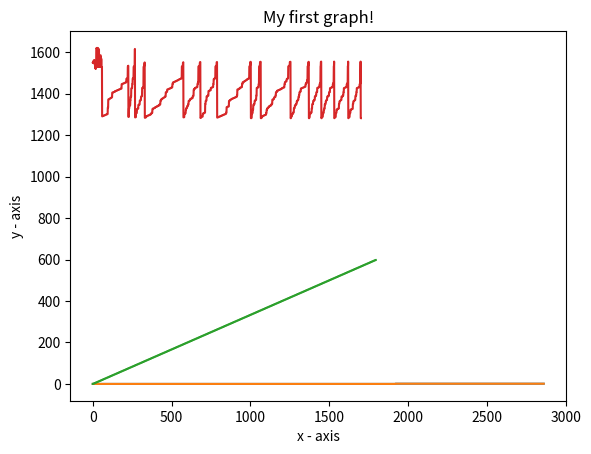

Python code for this plot:
import matplotlib.pyplot as plt
 
# x axis values
y = [0, 0, 0, 0, 0, 0, 0, 0, 0, 0, 0, 0, 0, 0, 0, 0, 0, 0, 0, 0, 0, 0, 0, 0, 0, 0, 0, 0, 0, 0, 0, 0, 0, 0, 0, 0, 0, 0, 0, 0, 0, 0, 0, 0, 0, 0, 0, 0, 0, 0, 0, 0, 0, 0, 0, 0, 0, 0, 0, 0, 0, 0, 0, 0, 0, 0, 0, 0, 0, 0, 0, 0, 0, 0, 0, 0, 0, 0, 0, 0, 0, 0, 0, 0, 0, 0, 0, 0, 0, 0, 0, 0, 0, 0, 0, 0, 0, 0, 0, 0, 0, 0, 0, 0, 0, 0, 0, 0, 0, 0, 0, 0, 0, 0, 0, 0, 0, 0, 0, 0, 0, 0, 0, 0, 0, 0, 0, 0, 0, 0, 0, 0, 0, 0, 0, 0, 0, 0, 0, 0, 0, 0, 0, 0, 0, 0, 0, 0, 0, 0, 0, 0, 0, 0, 0, 0, 0, 0, 0, 0, 0, 0, 0, 0, 0, 0, 0, 0, 0, 0, 0, 0, 0, 0, 0, 0, 0, 0, 0, 0, 0, 0, 0, 0, 0, 0, 0, 0, 0, 0, 0, 0, 0, 0, 0, 0, 0, 0, 0, 0, 0, 0, 0, 0, 0, 0, 0, 0, 0, 0, 0, 0, 0, 0, 0, 0, 0, 0, 0, 0, 0, 0, 0, 0, 0, 0, 0, 0, 0, 0, 0, 0, 0, 0, 0, 0, 0, 0, 0, 0, 0, 0, 0, 0, 0, 0, 0, 0, 0, 0, 0, 0, 0, 0, 0, 0, 0, 0, 0, 0, 0, 0, 0, 0, 0, 0, 0, 0, 0, 0, 0, 0, 0, 0, 0, 0, 0, 0, 0, 0, 0, 0, 0, 0, 0, 0, 0, 0, 0, 0, 0, 0, 0, 0, 0, 0, 0, 0, 0, 0, 0, 0, 0, 0, 0, 0, 0, 0, 0, 0, 0, 0, 0, 0, 0, 0, 0, 0, 0, 0, 0, 0, 0, 0, 0, 0, 0, 0, 0, 0, 0, 0, 0, 0, 0, 0, 0, 0, 0, 0, 0, 0, 0, 0, 0, 0, 0, 0, 0, 0, 0, 0, 0, 0, 0, 0, 0, 0, 0, 0, 0, 0, 0, 0, 0, 0, 0, 0, 0, 0, 0, 0, 0, 0, 0, 0, 0, 0, 0, 0, 0, 0, 0, 0, 0, 0, 0, 0, 0, 0, 0, 0, 0, 0, 0, 0, 0, 0, 0, 0, 0, 0, 0, 0, 0, 0, 0, 0, 0, 0, 0, 0, 0, 0, 0, 0, 0, 0, 0, 0, 0, 0, 0, 0, 0, 0, 0, 0, 0, 0, 0, 0, 0, 0, 0, 0, 0, 0, 0, 0, 0, 0, 0, 0, 0, 0, 0, 0, 0, 0, 0, 0, 0, 0, 0, 0, 0, 0, 0, 0, 0, 0, 0, 0, 0, 0, 0, 0, 0, 0, 0, 0, 0, 0, 0, 0, 0, 0, 0, 0, 0, 0, 0, 0, 0, 0, 0, 0, 0, 0, 0, 0, 0, 0, 0, 0, 0, 0, 0, 0, 0, 0, 0, 0, 0, 0, 0, 0, 0, 0, 0, 0, 0, 0, 0, 0, 0, 0, 0, 0, 0, 0, 0, 0, 0, 0, 0, 0, 0, 0, 0, 0, 0, 0, 0, 0, 0, 0, 0, 0, 0, 0, 0, 0, 0, 0, 0, 0, 0, 0, 0, 0, 0, 0, 0, 0, 0, 0, 0, 0, 0, 0, 0, 0, 0, 0, 0, 0, 0, 0, 0, 0, 0, 0, 0, 0, 0, 0, 0, 0, 0, 0, 0, 0, 0, 0, 0, 0, 0, 0, 0, 0, 0, 0, 0, 0, 0, 0, 0, 0, 0, 0, 0, 0, 0, 0, 0, 0, 0, 0, 0, 0, 0, 0, 0, 0, 0, 0, 0, 0, 0, 0, 0, 0, 0, 0, 0, 0, 0, 0, 0, 0, 0, 0, 0, 0, 0, 0, 0, 0, 0, 0, 0, 0, 0, 0, 0, 0, 0, 0, 0, 0, 0, 0, 0, 0, 0, 0, 0, 0, 0, 0, 0, 0, 0, 0, 0, 0, 0, 0, 0, 0, 0, 0, 0, 0, 0, 0, 0, 0, 0, 0, 0, 0, 0, 0, 0, 0, 0, 0, 0, 0, 0, 0, 0, 0, 0, 0, 0, 0, 0, 0, 0, 0, 0, 0, 0, 0, 0, 0, 0, 0, 0, 0, 0, 0, 0, 0, 0, 0, 0, 0, 0, 0, 0, 0, 0, 0, 0, 0, 0, 0, 0, 0, 0, 0, 0, 0, 0, 0, 0, 0, 0, 0, 0, 0, 0, 0, 0, 0, 0, 0, 0, 0, 0, 0, 0, 0, 0, 0, 0, 0, 0, 0, 0, 0, 0, 0, 0, 0, 0, 0, 0, 0, 0, 0, 0, 0, 0, 0, 0, 0, 0, 0, 0, 0, 0, 0, 0, 0, 0, 0, 0, 0, 0, 0, 0, 0, 0, 0, 0, 0, 0, 0, 0, 0, 0, 0, 0, 0, 0, 0, 0, 0, 0, 0, 0, 0, 0, 0, 0, 0, 0, 0, 0, 0, 0, 0, 0, 0, 0, 0, 0, 0, 0, 0, 0, 0, 0, 0, 0, 0, 0, 0, 0, 0, 0, 0, 0, 0, 0, 0, 0, 0, 0, 0, 0, 0, 0, 0, 0, 0, 0, 0, 0, 0, 0, 0, 0, 0, 0, 0, 0, 0, 0, 0, 0, 0, 0, 0, 0, 0, 0, 0, 0, 0, 0, 0, 0, 0, 0, 0, 0, 0, 0, 0, 0, 0, 0, 0, 0, 0, 0, 0, 0, 0, 0, 0, 0, 0, 0, 0, 0, 0, 0, 0, 0, 0, 0, 0, 0, 0, 0, 0, 0, 0, 0, 0, 0, 0, 0, 0, 0, 0, 0, 0, 0, 0, 0, 0, 0, 0, 0, 0, 0, 0, 0, 0, 0, 0, 0, 0, 0, 0, 0, 0, 0, 0, 0, 0, 0, 0, 0, 0, 0, 0, 0, 0, 0, 0, 0, 0, 0, 0, 0, 0, 0, 0, 0, 0, 0, 0, 0, 0, 0, 0, 0, 0, 0, 0, 0, 0, 0, 0, 0, 0, 0, 0, 0, 0, 0, 0, 0, 0, 0, 0, 0, 0, 0, 0, 0, 0, 0, 0, 0, 0, 0, 0, 0, 0, 0, 0, 0, 0, 0, 0, 0, 0, 0, 0, 0, 0, 0, 0, 0, 0, 0, 0, 0, 0, 0, 0, 0, 0, 0, 0, 0, 0, 0, 0, 0, 0, 0, 0, 0, 0, 0, 0, 0, 0, 0, 0, 0, 0, 0, 0, 0, 0, 0, 0, 0, 0, 0, 0, 0, 0, 0, 0, 0, 0, 0, 0, 0, 0, 0, 0, 0, 0, 0, 0, 0, 0, 0, 0, 0, 0, 0, 0, 0, 0, 0, 0, 0, 0, 0, 0, 0, 0, 0, 0, 0, 0, 0, 0, 0, 0, 0, 0, 0, 0, 0, 0, 0, 0, 0, 0, 0, 0, 0, 0, 0, 0, 0, 0, 0, 0, 0, 0, 0, 0, 0, 0, 0, 0, 0, 0, 0, 0, 0, 0, 0, 0, 0, 0, 0, 0, 0, 0, 0, 0, 0, 0, 0, 0, 0, 0, 0, 0, 0, 0, 0, 0, 0, 0, 0, 0, 0, 0, 0, 0, 0, 0, 0, 0, 0, 0, 0, 0, 0, 0, 0, 0, 0, 0, 0, 0, 0, 0, 0, 0, 0, 0, 0, 0, 0, 0, 0, 0, 0, 0, 0, 0, 0, 0, 0, 0, 0, 0, 0, 0, 0, 0, 0, 0, 0, 0, 0, 0, 0, 0, 0, 0, 0, 0, 0, 0, 0, 0, 0, 0, 0, 0, 0, 0, 0, 0, 0, 0, 0, 0, 0, 0, 0, 0, 0, 0, 0, 0, 0, 0, 0, 0, 0, 0, 0, 0, 0, 0, 0, 0, 0, 0, 0, 0, 0, 0, 0, 0, 0, 0, 0, 0, 0, 0, 0, 0, 0, 0, 0, 0, 0, 0, 0, 0, 0, 0, 0, 0, 0, 0, 0, 0, 0, 0, 0, 0, 0, 0, 0, 0, 0, 0, 0, 0, 0, 0, 0, 0, 0, 0, 0, 0, 0, 0, 0, 0, 0, 0, 0, 0, 0, 0, 0, 0, 0, 0, 0, 0, 0, 0, 0, 0, 0, 0, 0, 0, 0, 0, 0, 0, 0, 0, 0, 0, 0, 0, 0, 0, 0, 0, 0, 0, 0, 0, 0, 0, 0, 0, 0, 0, 0, 0, 0, 0, 0, 0, 0, 0, 0, 0, 0, 0, 0, 0, 0, 0, 0, 0, 0, 0, 0, 0, 0, 0, 0, 0, 0, 0, 0, 0, 0, 0, 0, 0, 0, 0, 0, 0, 0, 0, 0, 0, 0, 0, 0, 0, 0, 0, 0, 0, 0, 0, 0, 0, 0, 0, 0, 0, 0, 0, 0, 0, 0, 0, 0, 0, 0, 0, 0, 0, 0, 0, 0, 0, 0, 0, 0, 0, 0, 0, 0, 0, 0, 0, 0, 0, 0, 0, 0, 0, 0, 0, 0, 0, 0, 0, 0, 0, 0, 0, 0, 0, 0, 0, 0, 0, 0, 0, 0, 0, 0, 0, 0, 0, 0, 0, 0, 0, 0, 0, 0, 0, 0, 0, 0, 0, 0, 0, 0, 0, 0, 0, 0, 0, 0, 0, 0, 0, 0, 0, 0, 0, 0, 0, 0, 0, 0, 0, 0, 0, 0, 0, 0, 0, 0, 0, 0, 0, 0, 0, 0, 0, 0, 0, 0, 0, 0, 0, 0, 0, 0, 0, 0, 0, 0, 0, 0, 0, 0, 0, 0, 0, 0, 0, 0, 0, 0, 0, 0, 0, 0, 0, 0, 0, 0, 0, 0, 0, 0, 0, 0, 0, 0, 0, 0, 0, 0, 0, 0, 0, 0, 0, 0, 0, 0, 0, 0, 0, 0, 0, 0, 0, 0, 0, 0, 0, 0, 0, 0, 0, 0, 0, 0, 0, 0, 0, 0, 0, 0, 0, 0, 0, 0, 0, 0, 0, 0, 0, 0, 0, 0, 0, 0, 0, 0, 0, 0, 0, 0, 0, 0, 0, 0, 0, 0, 0, 0, 0, 0, 0, 0, 0, 0, 0, 0, 0, 0, 0, 0, 0, 0, 0, 0, 0, 0, 0, 0, 0, 0, 0, 0, 0, 0, 0, 0, 0, 0, 0, 0, 0, 0, 0, 0, 0, 0, 0, 0, 0, 0, 0, 0, 0, 0, 0, 0, 0, 0, 0, 0, 0, 0, 0, 0, 0, 0, 0, 0, 0, 0, 0, 0, 0, 0, 0, 0, 0, 0, 0, 0, 0, 0, 0, 0, 0, 0, 0, 0, 0, 0, 0, 0, 0, 0, 0, 0, 0, 0, 0, 0, 0, 0, 0, 0, 0, 0, 0, 0, 0, 0, 0, 0, 0, 0, 0, 0, 0, 0, 0, 0, 0, 0, 0, 0, 0, 0, 0, 0, 0, 0, 0, 0, 0, 0, 0, 0, 0, 0, 0, 0, 0, 0, 0, 0, 0, 0, 0, 0, 0, 0, 0, 0, 0, 0, 0, 0, 0, 0, 0, 0, 0, 0, 0, 0, 0, 0, 0, 0, 0, 0, 0, 0, 0, 0, 0, 0, 0, 0, 0, 0, 0, 0, 0, 0, 0, 0, 0, 0, 0, 0, 0, 0, 0, 0, 0, 0, 0, 0, 0, 0, 0, 0, 0, 0, 0, 0, 0, 0, 0, 0, 0, 0, 0, 0, 0, 0, 0, 0, 0, 0, 0, 0, 0, 0, 0, 0, 0, 0, 0, 0, 0, 0, 0, 0, 0, 0, 0, 0, 0, 0, 0, 0, 0, 0, 0, 0, 0, 0, 0, 0, 0, 0, 0, 0, 0, 0, 0, 0, 0, 0, 0, 0, 0, 0, 0, 0, 0, 0, 0, 0, 0, 0, 0, 0, 0, 0, 0, 0, 0, 0, 0, 0, 0, 0, 0, 0, 0, 0, 0, 0, 0, 1, 1, 1, 1, 1, 1, 1, 1, 1, 1, 1, 1, 1, 1, 1, 1, 1, 1, 1, 1, 1, 1, 1, 1, 1, 1, 1, 1, 1, 1, 1, 1, 1, 1, 1, 1, 1, 1, 1, 1, 1, 1, 1, 1, 1, 1, 1, 1, 1, 1, 1, 1, 1, 1, 1, 1, 1, 1, 1, 1, 1, 1, 1, 1, 1, 1, 1, 1, 1, 1, 1, 1, 1, 1, 1, 1, 1, 1, 1, 1, 1, 1, 1, 1, 1, 1, 1, 1, 1, 1, 1, 1, 1, 1, 1, 1, 1, 1, 1, 1, 1, 1, 1, 1, 1, 1, 1, 1, 1, 1, 1, 1, 1, 1, 1, 1, 1, 1, 1, 1, 1, 1, 1, 1, 1, 1, 1, 1, 1, 1, 1, 1, 1, 1, 1, 1, 1, 1, 1, 1, 1, 1, 1, 1, 1, 1, 1, 1, 1, 1, 1, 1, 1, 1, 1, 1, 1, 1, 1, 1, 1, 1, 1, 1, 1, 1, 1, 1, 1, 1, 1, 1, 1, 1, 1, 1, 1, 1, 1, 1, 1, 1, 1, 1, 1, 1, 1, 1, 1, 1, 1, 1, 1, 1, 1, 1, 1, 1, 1, 1, 1, 1, 1, 1, 1, 1, 1, 1, 1, 1, 1, 1, 1, 1, 1, 1, 1, 1, 1, 1, 1, 1, 1, 1, 1, 1, 1, 1, 1, 1, 1, 1, 1, 1, 1, 1, 1, 1, 1, 1, 1, 1, 1, 1, 1, 1, 1, 1, 1, 1, 1, 1, 1, 1, 1, 1, 1, 1, 1, 1, 1, 1, 1, 1, 1, 1, 1, 1, 1, 1, 1, 1, 1, 1, 1, 1, 1, 1, 1, 1, 1, 1, 1, 1, 1, 1, 1, 1, 1, 1, 1, 1, 1, 1, 1, 1, 1, 1, 1, 1, 1, 1, 1, 1, 1, 1, 1, 1, 1, 1, 1, 1, 1, 1, 1, 1, 1, 1, 1, 1, 1, 1, 1, 1, 1, 1, 1, 1, 1, 1, 1, 1, 1, 1, 1, 1, 1, 1, 1, 1, 1, 1, 1, 1, 1, 1, 1, 1, 1, 1, 1, 1, 1, 1, 1, 1, 1, 1, 1, 1, 1, 1, 1, 1, 1, 1, 1, 1, 1, 1, 1, 1, 1, 1, 1, 1, 1, 1, 1, 1, 1, 1, 1, 1, 1, 1, 1, 1, 1, 1, 1, 1, 1, 1, 1, 1, 1, 1, 1, 1, 1, 1, 1, 1, 1, 1, 1, 1, 1, 1, 1, 1, 1, 1, 1, 1, 1, 1, 1, 1, 1, 1, 1, 1, 1, 1, 1, 1, 1, 1, 1, 1, 1, 1, 1, 1, 1, 1, 1, 1, 1, 1, 1, 1, 1, 1, 1, 1, 1, 1, 1, 1, 1, 1, 1, 1, 1, 1, 1, 1, 1, 1, 1, 1, 1, 1, 1, 1, 1, 1, 1, 1, 1, 1, 1, 1, 1, 1, 1, 1, 1, 1, 1, 1, 1, 1, 1, 1, 1, 1, 1, 1, 1, 1, 1, 1, 1, 1, 1, 1, 1, 1, 1, 1, 1, 1, 1, 1, 1, 1, 1, 1, 1, 1, 1, 1, 1, 1, 1, 1, 1, 1, 1, 1, 1, 1, 1, 1, 1, 1, 1, 1, 1, 1, 1, 1, 1, 1, 1, 1, 1, 1, 1, 1, 1, 1, 1, 1, 1, 1, 1, 1, 1, 1, 1, 1, 1, 1, 1, 1, 1, 1, 1, 1, 1, 1, 1, 1, 1, 1, 1, 1, 1, 1, 1, 1, 1, 1, 1, 1, 1, 1, 1, 1, 1, 1, 1, 1, 1, 1, 1, 1, 1, 1, 1, 1, 1, 1, 1, 1, 1, 1, 1, 1, 1, 1, 1, 1, 1, 1, 1, 1, 1, 1, 1, 1, 1, 1, 1, 1, 1, 1, 1, 1, 1, 1, 1, 1, 1, 1, 1, 1, 1, 1, 1, 1, 1, 1, 1, 1, 1, 1, 1, 1, 1, 1, 1, 1, 1, 1, 1, 1, 1, 1, 1, 1, 1, 1, 1, 1, 1, 1, 1, 1, 1, 1, 1, 1, 1, 1, 1, 1, 1, 1, 1, 1, 1, 1, 1, 1, 1, 1, 1, 1, 1, 1, 1, 1, 1, 1, 1, 1, 1, 1, 1, 1, 1, 1, 1, 1, 1, 1, 1, 1, 1, 1, 1, 1, 1, 1, 1, 1, 1, 1, 1, 1, 1, 1, 1, 1, 1, 1, 1, 1, 1, 1, 1, 1, 1, 1, 1, 1, 1, 1, 1, 1, 1, 1, 1, 1, 1, 1, 1, 1, 1, 1, 1, 1, 1, 1, 1, 1, 1, 1, 1, 1, 1, 1, 1, 1, 1, 1, 1, 1, 1, 1, 1, 1, 1, 1, 1, 1, 1, 1, 1, 1, 1, 1, 1, 1, 1, 1, 1, 1, 1, 1, 1, 1, 1, 1, 1, 1, 1, 1, 1, 1, 1, 1, 1, 1, 1, 1, 1, 1, 1, 1, 1, 1, 1, 1, 1, 1, 1, 1, 1, 1, 1, 1, 1, 1, 1, 1, 1, 1, 1, 1, 1, 1, 1, 1, 1, 1, 1, 1, 1, 1, 1, 1, 1, 1, 1, 1, 1, 1, 1, 1, 1, 1, 1, 1, 1, 1, 1, 1, 1, 1, 1, 1, 1, 1, 1, 1, 1, 1, 1, 1, 1, 1, 1, 1, 1, 1, 1, 1, 1, 1, 1, 1, 1, 1, 1, 1, 1, 1, 1, 1, 1, 1, 1, 1, 1, 1, 1, 1, 1, 1, 1, 1, 1, 1, 1, 1, 1, 1, 1, 1, 1, 1, 1, 1, 1, 1, 1, 1, 1, 1, 1, 1, 1, 1, 1, 1, 1, 1, 1, 1, 1, 1, 1, 1, 1, 1, 1, 1, 1, 1, 1, 1, 1, 1, 1, 1,]
# corresponding y axis values
x = []
for i in range(len(y)):
    x.append(i)

 
# plotting the points
plt.plot(x, y)
 
# naming the x axis
plt.xlabel('x - axis')
# naming the y axis
plt.ylabel('y - axis')
 
# giving a title to my graph
plt.title('My first graph!')
 
# function to show the plot


y = [0, 0, 0, 0, 0, 0, 0, 0, 0, 0, 0, 0, 0, 0, 0, 0, 0, 0, 0, 0, 0, 0, 0, 0, 0, 0, 0, 0, 0, 0, 0, 0, 0, 0, 0, 0, 0, 0, 0, 0, 0, 0, 0, 0, 0, 0, 0, 0, 0, 0, 0, 0, 0, 0, 0, 0, 0, 0, 0, 0, 0, 0, 0, 0, 0, 0, 0, 0, 0, 0, 0, 0, 0, 0, 0, 0, 0, 0, 0, 0, 0, 0, 0, 0, 0, 0, 0, 0, 0, 0, 0, 0, 0, 0, 0, 0, 0, 0, 0, 0, 0, 0, 0, 0, 0, 0, 0, 0, 0, 0, 0, 0, 0, 0, 0, 0, 0, 0, 0, 0, 0, 0, 0, 0, 0, 0, 0, 0, 0, 0, 0, 0, 0, 0, 0, 0, 0, 0, 0, 0, 0, 0, 0, 0, 0, 0, 0, 0, 0, 0, 0, 0, 0, 0, 0, 0, 0, 0, 0, 0, 0, 0, 0, 0, 0, 0, 0, 0, 0, 0, 0, 0, 0, 0, 0, 0, 0, 0, 0, 0, 0, 0, 0, 0, 0, 0, 0, 0, 0, 0, 0, 0, 0, 0, 0, 0, 0, 0, 0, 0, 0, 0, 0, 0, 0, 0, 0, 0, 0, 0, 0, 0, 0, 0, 0, 0, 0, 0, 0, 0, 0, 0, 0, 0, 0, 0, 0, 0, 0, 0, 0, 0, 0, 0, 0, 0, 0, 0, 0, 0, 0, 0, 0, 0, 0, 0, 0, 0, 0, 0, 0, 0, 0, 0, 0, 0, 0, 0, 0, 0, 0, 0, 0, 0, 0, 0, 0, 0, 0, 0, 0, 0, 0, 0, 0, 0, 0, 0, 0, 0, 0, 0, 0, 0, 0, 0, 0, 0, 0, 0, 0, 0, 0, 0, 0, 0, 0, 0, 0, 0, 0, 0, 0, 0, 0, 0, 0, 0, 0, 0, 0, 0, 0, 0, 0, 0, 0, 0, 0, 0, 0, 0, 0, 0, 0, 0, 0, 0, 0, 0, 0, 0, 0, 0, 0, 0, 0, 0, 0, 0, 0, 0, 0, 0, 0, 0, 0, 0, 0, 0, 0, 0, 0, 0, 0, 0, 0, 0, 0, 0, 0, 0, 0, 0, 0, 0, 0, 0, 0, 0, 0, 0, 0, 0, 0, 0, 0, 0, 0, 0, 0, 0, 0, 0, 0, 0, 0, 0, 0, 0, 0, 0, 0, 0, 0, 0, 0, 0, 0, 0, 0, 0, 0, 0, 0, 0, 0, 0, 0, 0, 0, 0, 0, 0, 0, 0, 0, 0, 0, 0, 0, 0, 0, 0, 0, 0, 0, 0, 0, 0, 0, 0, 0, 0, 0, 0, 0, 0, 0, 0, 0, 0, 0, 0, 0, 0, 0, 0, 0, 0, 0, 0, 0, 0, 0, 0, 0, 0, 0, 0, 0, 0, 0, 0, 0, 0, 0, 0, 0, 0, 0, 0, 0, 0, 0, 0, 0, 0, 0, 0, 0, 0, 0, 0, 0, 0, 0, 0, 0, 0, 0, 0, 0, 0, 0, 0, 0, 0, 0, 0, 0, 0, 0, 0, 0, 0, 0, 0, 0, 0, 0, 0, 0, 0, 0, 0, 0, 0, 0, 0, 0, 0, 0, 0, 0, 0, 0, 0, 0, 0, 0, 0, 0, 0, 0, 0, 0, 0, 0, 0, 0, 0, 0, 0, 0, 0, 0, 0, 0, 0, 0, 0, 0, 0, 0, 0, 0, 0, 0, 0, 0, 0, 0, 0, 0, 0, 0, 0, 0, 0, 0, 0, 0, 0, 0, 0, 0, 0, 0, 0, 0, 0, 0, 0, 0, 0, 0, 0, 0, 0, 0, 0, 0, 0, 0, 0, 0, 0, 0, 0, 0, 0, 0, 0, 0, 0, 0, 0, 0, 0, 0, 0, 0, 0, 0, 0, 0, 0, 0, 0, 0, 0, 0, 0, 0, 0, 0, 0, 0, 0, 0, 0, 0, 0, 0, 0, 0, 0, 0, 0, 0, 0, 0, 0, 0, 0, 0, 0, 0, 0, 0, 0, 0, 0, 0, 0, 0, 0, 0, 0, 0, 0, 0, 0, 0, 0, 0, 0, 0, 0, 0, 0, 0, 0, 0, 0, 0, 0, 0, 0, 0, 0, 0, 0, 0, 0, 0, 0, 0, 0, 0, 0, 0, 0, 0, 0, 0, 0, 0, 0, 0, 0, 0, 0, 0, 0, 0, 0, 0, 0, 0, 0, 0, 0, 0, 0, 0, 0, 0, 0, 0, 0, 0, 0, 0, 0, 0, 0, 0, 0, 0, 0, 0, 0, 0, 0, 0, 0, 0, 0, 0, 0, 0, 0, 0, 0, 0, 0, 0, 0, 0, 0, 0, 0, 0, 0, 0, 0, 0, 0, 0, 0, 0, 0, 0, 0, 0, 0, 0, 0, 0, 0, 0, 0, 0, 0, 0, 0, 0, 0, 0, 0, 0, 0, 0, 0, 0, 0, 0, 0, 0, 0, 0, 0, 0, 0, 0, 0, 0, 0, 0, 0, 0, 0, 0, 0, 0, 0, 0, 0, 0, 0, 0, 0, 0, 0, 0, 0, 0, 0, 0, 0, 0, 0, 0, 0, 0, 0, 0, 0, 0, 0, 0, 0, 0, 0, 0, 0, 0, 0, 0, 0, 0, 0, 0, 0, 0, 0, 0, 0, 0, 0, 0, 0, 0, 0, 0, 0, 0, 0, 0, 0, 0, 0, 0, 0, 0, 0, 0, 0, 0, 0, 0, 0, 0, 0, 0, 0, 0, 0, 0, 0, 0, 0, 0, 0, 0, 0, 0, 0, 0, 0, 0, 0, 0, 0, 0, 0, 0, 0, 0, 0, 0, 0, 0, 0, 0, 0, 0, 0, 0, 0, 0, 0, 0, 0, 0, 0, 0, 0, 0, 0, 0, 0, 0, 0, 0, 0, 0, 0, 0, 0, 0, 0, 0, 0, 0, 0, 0, 0, 0, 0, 0, 0, 0, 0, 0, 0, 0, 0, 0, 0, 0, 0, 0, 0, 0, 0, 0, 0, 0, 0, 0, 0, 0, 0, 0, 0, 0, 0, 0, 0, 0, 0, 0, 0, 0, 0, 0, 0, 0, 0, 0, 0, 0, 0, 0, 0, 0, 0, 0, 0, 0, 0, 0, 0, 0, 0, 0, 0, 0, 0, 0, 0, 0, 0, 0, 0, 0, 0, 0, 0, 0, 0, 0, 0, 0, 0, 0, 0, 0, 0, 0, 0, 0, 0, 0, 0, 0, 0, 0, 0, 0, 0, 0, 0, 0, 0, 0, 0, 0, 0, 0, 0, 0, 0, 0, 0, 0, 0, 0, 0, 0, 0, 0, 0, 0, 0, 0, 0, 0, 0, 0, 0, 0, 0, 0, 0, 0, 0, 0, 0, 0, 0, 0, 0, 0, 0, 0, 0, 0, 0, 0, 0, 0, 0, 0, 0, 0, 0, 0, 0, 0, 0, 0, 0, 0, 0, 0, 0, 0, 0, 0, 0, 0, 0, 0, 0, 0, 0, 0, 0, 0, 0, 0, 0, 0, 0, 0, 0, 0, 0, 0, 0, 0, 0, 0, 0, 0, 0, 0, 0, 0, 0, 0, 0, 0, 0, 0, 0, 0, 0, 0, 0, 0, 0, 0, 0, 0, 0, 0, 0, 0, 0, 0, 0, 0, 0, 0, 0, 0, 0, 0, 0, 0, 0, 0, 0, 0, 0, 0, 0, 0, 0, 0, 0, 0, 0, 0, 0, 0, 0, 0, 0, 0, 0, 0, 0, 0, 0, 0, 0, 0, 0, 0, 0, 0, 0, 0, 0, 0, 0, 0, 0, 0, 0, 0, 0, 0, 0, 0, 0, 0, 0, 0, 0, 0, 0, 0, 0, 0, 0, 0, 0, 0, 0, 0, 0, 0, 0, 0, 0, 0, 0, 0, 0, 0, 0, 0, 0, 0, 0, 0, 0, 0, 0, 0, 0, 0, 0, 0, 0, 0, 0, 0, 0, 0, 0, 0, 0, 0, 0, 0, 0, 0, 0, 0, 0, 0, 0, 0, 0, 0, 0, 0, 0, 0, 0, 0, 0, 0, 0, 0, 0, 0, 0, 0, 0, 0, 0, 0, 0, 0, 0, 0, 0, 0, 0, 0, 0, 0, 0, 0, 0, 0, 0, 0, 0, 0, 0, 0, 0, 0, 0, 0, 0, 0, 0, 0, 0, 0, 0, 0, 0, 0, 0, 0, 0, 0, 0, 0, 0, 0, 0, 0, 0, 0, 0, 0, 0, 0, 0, 0, 0, 0, 0, 0, 0, 0, 0, 0, 0, 0, 0, 0, 0, 0, 0, 0, 0, 0, 0, 0, 0, 0, 0, 0, 0, 0, 0, 0, 0, 0, 0, 0, 0, 0, 0, 0, 0, 0, 0, 0, 0, 0, 0, 0, 0, 0, 0, 0, 0, 0, 0, 0, 0, 0, 0, 0, 0, 0, 0, 0, 0, 0, 0, 0, 0, 0, 0, 0, 0, 0, 0, 0, 0, 0, 0, 0, 0, 0, 0, 0, 0, 0, 0, 0, 0, 0, 0, 0, 0, 0, 0, 0, 0, 0, 0, 0, 0, 0, 0, 0, 0, 0, 0, 0, 0, 0, 0, 0, 0, 0, 0, 0, 0, 0, 0, 0, 0, 0, 0, 0, 0, 0, 0, 0, 0, 0, 0, 0, 0, 0, 0, 0, 0, 0, 0, 0, 0, 0, 0, 0, 0, 0, 0, 0, 0, 0, 0, 0, 0, 0, 0, 0, 0, 0, 0, 0, 0, 0, 0, 0, 0, 0, 0, 0, 0, 0, 0, 0, 0, 0, 0, 0, 0, 0, 0, 0, 0, 0, 0, 0, 0, 0, 0, 0, 0, 0, 0, 0, 0, 0, 0, 0, 0, 0, 0, 0, 0, 0, 0, 0, 0, 0, 0, 0, 0, 0, 0, 0, 0, 0, 0, 0, 0, 0, 0, 0, 0, 0, 0, 0, 0, 0, 0, 0, 0, 0, 0, 0, 0, 0, 0, 0, 0, 0, 0, 0, 0, 0, 0, 0, 0, 0, 0, 0, 0, 0, 0, 0, 0, 0, 0, 0, 0, 0, 0, 0, 0, 0, 0, 0, 0, 0, 0, 0, 0, 0, 0, 0, 0, 0, 0, 0, 0, 0, 0, 0, 0, 0, 0, 0, 0, 0, 0, 0, 0, 0, 0, 0, 0, 0, 0, 0, 0, 0, 0, 0, 0, 0, 0, 0, 0, 0, 0, 0, 0, 0, 0, 0, 0, 0, 0, 0, 0, 0, 0, 0, 0, 0, 0, 0, 0, 0, 0, 0, 0, 0, 0, 0, 0, 0, 0, 0, 0, 0, 0, 0, 0, 0, 0, 0, 0, 0, 0, 0, 0, 0, 0, 0, 0, 0, 0, 0, 0, 0, 0, 0, 0, 0, 0, 0, 0, 0, 0, 0, 0, 0, 0, 0, 0, 0, 0, 0, 0, 0, 0, 0, 0, 0, 0, 0, 0, 0, 0, 0, 0, 0, 0, 0, 0, 0, 0, 0, 0, 0, 0, 0, 0, 0, 0, 0, 0, 0, 0, 0, 0, 0, 0, 0, 0, 0, 0, 0, 0, 0, 0, 0, 0, 0, 0, 0, 0, 0, 0, 0, 0, 0, 0, 0, 0, 0, 0, 0, 0, 0, 0, 0, 0, 0, 0, 0, 0, 0, 0, 0, 0, 0, 0, 0, 0, 0, 0, 0, 0, 0, 0, 0, 0, 0, 0, 0, 0, 0, 0, 0, 0, 0, 0, 0, 0, 0, 0, 0, 0, 0, 0, 0, 0, 0, 0, 0, 0, 0, 0, 0, 0, 0, 0, 0, 0, 0, 0, 0, 0, 0, 0, 0, 0, 0, 0, 0, 0, 0, 0, 0, 0, 0, 0, 0, 0, 0, 0, 0, 0, 0, 0, 0, 0, 0, 0, 0, 0, 0, 0, 0, 0, 0, 0, 0, 0, 0, 0, 0, 0, 0, 0, 0, 0, 0, 0, 0, 0, 0, 0, 0, 0, 0, 0, 0, 0, 0, 0, 0, 0, 0, 0, 0, 0, 0, 0, 0, 0, 0, 0, 0, 0, 0, 0, 0, 0, 0, 0, 0, 0, 0, 0, 0, 0, 1, 1, 1, 1, 1, 1, 1, 1, 1, 1, 1, 1, 1, 1, 1, 1, 1, 1, 1, 1, 1, 1, 1, 1, 1, 1, 1, 1, 1, 1, 1, 1, 1, 1, 1, 1, 1, 1, 1, 1, 1, 1, 1, 1, 1, 1, 1, 1, 1, 1, 1, 1, 1, 1, 1, 1, 1, 1, 1, 1, 1, 1, 1, 1, 1, 1, 1, 1, 1, 1, 1, 1, 1, 1, 1, 1, 1, 1, 1, 1, 1, 1, 1, 1, 1, 1, 1, 1, 1, 1, 1, 1, 1, 1, 1, 1, 1, 1, 1, 1, 1, 1, 1, 1, 1, 1, 1, 1, 1, 1, 1, 1, 1, 1, 1, 1, 1, 1, 1, 1, 1, 1, 1, 1, 1, 1, 1, 1, 1, 1, 1, 1, 1, 1, 1, 1, 1, 1, 1, 1, 1, 1, 1, 1, 1, 1, 1, 1, 1, 1, 1, 1, 1, 1, 1, 1, 1, 1, 1, 1, 1, 1, 1, 1, 1, 1, 1, 1, 1, 1, 1, 1, 1, 1, 1, 1, 1, 1, 1, 1, 1, 1, 1, 1, 1, 1, 1, 1, 1, 1, 1, 1, 1, 1, 1, 1, 1, 1, 1, 1, 1, 1, 1, 1, 1, 1, 1, 1, 1, 1, 1, 1, 1, 1, 1, 1, 1, 1, 1, 1, 1, 1, 1, 1, 1, 1, 1, 1, 1, 1, 1, 1, 1, 1, 1, 1, 1, 1, 1, 1, 1, 1, 1, 1, 1, 1, 1, 1, 1, 1, 1, 1, 1, 1, 1, 1, 1, 1, 1, 1, 1, 1, 1, 1, 1, 1, 1, 1, 1, 1, 1, 1, 1, 1, 1, 1, 1, 1, 1, 1, 1, 1, 1, 1, 1, 1, 1, 1, 1, 1, 1, 1, 1, 1, 1, 1, 1, 1, 1, 1, 1, 1, 1, 1, 1, 1, 1, 1, 1, 1, 1, 1, 1, 1, 1, 1, 1, 1, 1, 1, 1, 1, 1, 1, 1, 1, 1, 1, 1, 1, 1, 1, 1, 1, 1, 1, 1, 1, 1, 1, 1, 1, 1, 1, 1, 1, 1, 1, 1, 1, 1, 1, 1, 1, 1, 1, 1, 1, 1, 1, 1, 1, 1, 1, 1, 1, 1, 1, 1, 1, 1, 1, 1, 1, 1, 1, 1, 1, 1, 1, 1, 1, 1, 1, 1, 1, 1, 1, 1, 1, 1, 1, 1, 1, 1, 1, 1, 1, 1, 1, 1, 1, 1, 1, 1, 1, 1, 1, 1, 1, 1, 1, 1, 1, 1, 1, 1, 1, 1, 1, 1, 1, 1, 1, 1, 1, 1, 1, 1, 1, 1, 1, 1, 1, 1, 1, 1, 1, 1, 1, 1, 1, 1, 1, 1, 1, 1, 1, 1, 1, 1, 1, 1, 1, 1, 1, 1, 1, 1, 1, 1, 1, 1, 1, 1, 1, 1, 1, 1, 1, 1, 1, 1, 1, 1, 1, 1, 1, 1, 1, 1, 1, 1, 1, 1, 1, 1, 1, 1, 1, 1, 1, 1, 1, 1, 1, 1, 1, 1, 1, 1, 1, 1, 1, 1, 1, 1, 1, 1, 1, 1, 1, 1, 1, 1, 1, 1, 1, 1, 1, 1, 1, 1, 1, 1, 1, 1, 1, 1, 1, 1, 1, 1, 1, 1, 1, 1, 1, 1, 1, 1, 1, 1, 1, 1, 1, 1, 1, 1, 1, 1, 1, 1, 1, 1, 1, 1, 1, 1, 1, 1, 1, 1, 1, 1, 1, 1, 1, 1, 1, 1, 1, 1, 1, 1, 1, 1, 1, 1, 1, 1, 1, 1, 1, 1, 1, 1, 1, 1, 1, 1, 1, 1, 1, 1, 1, 1, 1, 1, 1, 1, 1, 1, 1, 1, 1, 1, 1, 1, 1, 1, 1, 1, 1, 1, 1, 1, 1, 1, 1, 1, 1, 1, 1, 1, 1, 1, 1, 1, 1, 1, 1, 1, 1, 1, 1, 1, 1, 1, 1, 1, 1, 1, 1, 1, 1, 1, 1, 1, 1, 1, 1, 1, 1, 1, 1, 1, 1, 1, 1, 1, 1, 1, 1, 1, 1, 1, 1, 1, 1, 1, 1, 1, 1, 1, 1, 1, 1, 1, 1, 1, 1, 1, 1, 1, 1, 1, 1, 1, 1, 1, 1, 1, 1, 1, 1, 1, 1, 1, 1, 1, 1, 1, 1, 1, 1, 1, 1, 1, 1, 1, 1, 1, 1, 1, 1, 1, 1, 1, 1, 1, 1, 1, 1, 1, 1, 1, 1, 1, 1, 1, 1, 1, 1, 1, 1, 1, 1, 1, 1, 1, 1, 1, 1, 1, 1, 1, 1, 1, 1, 1, 1, 1, 1, 1, 1, 1, 1, 1, 1, 1, 1, 1, 1, 1, 1, 1, 1, 1, 1, 1, 1, 1, 1, 1, 1, 1, 1, 1, 1, 1, 1, 1, 1, 1, 1, 1, 1, 1, 1, 1, 1, 1, 1, 1, 1, 1, 1, 1, 1, 1, 1, 1, 1, 1, 1, 1, 1, 1, 1, 1, 1, 1, 1, 1, 1, 1, 1, 1, 1, 1, 1, 1, 1, 1, 1, 1, 1, 1, 1, 1, 1, 1, 1, 1, 1, 1, 1, 1, 1, 1, 1, 1, 1, 1, 1, 1, 1, 1, 1, 1, 1, 1, 1, 1, 1, 1, 1, 1, 1, 1, 1, 1, 1, 1, 1, 1, 1, 1, 1, 1, 1, 1, 1, 1, 1, 1, 1, 1, 1, 1, 1, 1, 1, 1, 1, 1, 1, 1, 1, 1, 1, 1, 1, 1, 1, 1, 1, 1, 1, 1, 1, 1, 1, 1, 1, 1, 1, 1, 1, 1, 1, 1, 1, 1, 1, 1, 1, 1, 1, 1, 1, 1, 1, 1, 1, 1, 1, 1, 1, 1, 1, 1, 1, 1, 1, 1, 1, 1, 1, 1, 1,]
# corresponding y axis values
x = []
for i in range(len(y)):
    x.append(i)

 
# plotting the points
plt.plot(x, y)
 
# naming the x axis
plt.xlabel('x - axis')
# naming the y axis
plt.ylabel('y - axis')
 
# giving a title to my graph
plt.title('My first graph!')
plt.show()
# function to show the plot
import matplotlib.pyplot as plt
 
# x axis values
y = [0, 0, 0, 1, 1, 1, 2, 2, 2, 3, 3, 3, 4, 4, 4, 5, 5, 5, 6, 6, 6, 7, 7, 7, 8, 8, 8, 9, 9, 9, 10, 10, 10, 11, 11, 11, 12, 12, 12, 13, 13, 13, 14, 14, 14, 15, 15, 15, 16, 16, 16, 17, 17, 17, 18, 18, 18, 19, 19, 19, 20, 20, 20, 21, 21, 21, 22, 22, 22, 23, 23, 23, 24, 24, 24, 25, 25, 25, 26, 26, 26, 27, 27, 27, 28, 28, 28, 29, 29, 29, 30, 30, 30, 31, 31, 31, 32, 32, 32, 33, 33, 33, 34, 34, 34, 35, 35, 35, 36, 36, 36, 37, 37, 37, 38, 38, 38, 39, 39, 39, 40, 40, 40, 41, 41, 41, 42, 42, 42, 43, 43, 43, 44, 44, 44, 45, 45, 45, 46, 46, 46, 47, 47, 47, 48, 48, 48, 49, 49, 49, 50, 50, 50, 51, 51, 51, 52, 52, 52, 53, 53, 53, 54, 54, 54, 55, 55, 55, 56, 56, 56, 57, 57, 57, 58, 58, 58, 59, 59, 59, 60, 60, 60, 61, 61, 61, 62, 62, 62, 63, 63, 63, 64, 64, 64, 65, 65, 65, 66, 66, 66, 67, 67, 67, 68, 68, 68, 69, 69, 69, 70, 70, 70, 71, 71, 71, 72, 72, 72, 73, 73, 73, 74, 74, 74, 75, 75, 75, 76, 76, 76, 77, 77, 77, 78, 78, 78, 79, 79, 79, 80, 80, 80, 81, 81, 81, 82, 82, 82, 83, 83, 83, 84, 84, 84, 85, 85, 85, 86, 86, 86, 87, 87, 87, 88, 88, 88, 89, 89, 89, 90, 90, 90, 91, 91, 91, 92, 92, 92, 93, 93, 93, 94, 94, 94, 95, 95, 95, 96, 96, 96, 97, 97, 97, 98, 98, 98, 99, 99, 99, 100, 100, 100, 101, 101, 101, 102, 102, 102, 103, 103, 103, 104, 104, 104, 105, 105, 105, 106, 106, 106, 107, 107, 107, 108, 108, 108, 109, 109, 109, 110, 110, 110, 111, 111, 111, 112, 112, 112, 113, 113, 113, 114, 114, 114, 115, 115, 115, 116, 116, 116, 117, 117, 117, 118, 118, 118, 119, 119, 119, 120, 120, 120, 121, 121, 121, 122, 122, 122, 123, 123, 123, 124, 124, 124, 125, 125, 125, 126, 126, 126, 127, 127, 127, 128, 128, 128, 129, 129, 129, 130, 130, 130, 131, 131, 131, 132, 132, 132, 133, 133, 133, 134, 134, 134, 135, 135, 135, 136, 136, 136, 137, 137, 137, 138, 138, 138, 139, 139, 139, 140, 140, 140, 141, 141, 141, 142, 142, 142, 143, 143, 143, 144, 144, 144, 145, 145, 145, 146, 146, 146, 147, 147, 147, 148, 148, 148, 149, 149, 149, 150, 150, 150, 151, 151, 151, 152, 152, 152, 153, 153, 153, 154, 154, 154, 155, 155, 155, 156, 156, 156, 157, 157, 157, 158, 158, 158, 159, 159, 159, 160, 160, 160, 161, 161, 161, 162, 162, 162, 163, 163, 163, 164, 164, 164, 165, 165, 165, 166, 166, 166, 167, 167, 167, 168, 168, 168, 169, 169, 169, 170, 170, 170, 171, 171, 171, 172, 172, 172, 173, 173, 173, 174, 174, 174, 175, 175, 175, 176, 176, 176, 177, 177, 177, 178, 178, 178, 179, 179, 179, 180, 180, 180, 181, 181, 181, 182, 182, 182, 183, 183, 183, 184, 184, 184, 185, 185, 185, 186, 186, 186, 187, 187, 187, 188, 188, 188, 189, 189, 189, 190, 190, 190, 191, 191, 191, 192, 192, 192, 193, 193, 193, 194, 194, 194, 195, 195, 195, 196, 196, 196, 197, 197, 197, 198, 198, 198, 199, 199, 199, 200, 200, 200, 201, 201, 201, 202, 202, 202, 203, 203, 203, 204, 204, 204, 205, 205, 205, 206, 206, 206, 207, 207, 207, 208, 208, 208, 209, 209, 209, 210, 210, 210, 211, 211, 211, 212, 212, 212, 213, 213, 213, 214, 214, 214, 215, 215, 215, 216, 216, 216, 217, 217, 217, 218, 218, 218, 219, 219, 219, 220, 220, 220, 221, 221, 221, 222, 222, 222, 223, 223, 223, 224, 224, 224, 225, 225, 225, 226, 226, 226, 227, 227, 227, 228, 228, 228, 229, 229, 229, 230, 230, 230, 231, 231, 231, 232, 232, 232, 233, 233, 233, 234, 234, 234, 235, 235, 235, 236, 236, 236, 237, 237, 237, 238, 238, 238, 239, 239, 239, 240, 240, 240, 241, 241, 241, 242, 242, 242, 243, 243, 243, 244, 244, 244, 245, 245, 245, 246, 246, 246, 247, 247, 247, 248, 248, 248, 249, 249, 249, 250, 250, 250, 251, 251, 251, 252, 252, 252, 253, 253, 253, 254, 254, 254, 255, 255, 255, 256, 256, 256, 257, 257, 257, 258, 258, 258, 259, 259, 259, 260, 260, 260, 261, 261, 261, 262, 262, 262, 263, 263, 263, 264, 264, 264, 265, 265, 265, 266, 266, 266, 267, 267, 267, 268, 268, 268, 269, 269, 269, 270, 270, 270, 271, 271, 271, 272, 272, 272, 273, 273, 273, 274, 274, 274, 275, 275, 275, 276, 276, 276, 277, 277, 277, 278, 278, 278, 279, 279, 279, 280, 280, 280, 281, 281, 281, 282, 282, 282, 283, 283, 283, 284, 284, 284, 285, 285, 285, 286, 286, 286, 287, 287, 287, 288, 288, 288, 289, 289, 289, 290, 290, 290, 291, 291, 291, 292, 292, 292, 293, 293, 293, 294, 294, 294, 295, 295, 295, 296, 296, 296, 297, 297, 297, 298, 298, 298, 299, 299, 299, 300, 300, 300, 301, 301, 301, 302, 302, 302, 303, 303, 303, 304, 304, 304, 305, 305, 305, 306, 306, 306, 307, 307, 307, 308, 308, 308, 309, 309, 309, 310, 310, 310, 311, 311, 311, 312, 312, 312, 313, 313, 313, 314, 314, 314, 315, 315, 315, 316, 316, 316, 317, 317, 317, 318, 318, 318, 319, 319, 319, 320, 320, 320, 321, 321, 321, 322, 322, 322, 323, 323, 323, 324, 324, 324, 325, 325, 325, 326, 326, 326, 327, 327, 327, 328, 328, 328, 329, 329, 329, 330, 330, 330, 331, 331, 331, 332, 332, 332, 333, 333, 333, 334, 334, 334, 335, 335, 335, 336, 336, 336, 337, 337, 337, 338, 338, 338, 339, 339, 339, 340, 340, 340, 341, 341, 341, 342, 342, 342, 343, 343, 343, 344, 344, 344, 345, 345, 345, 346, 346, 346, 347, 347, 347, 348, 348, 348, 349, 349, 349, 350, 350, 350, 351, 351, 351, 352, 352, 352, 353, 353, 353, 354, 354, 354, 355, 355, 355, 356, 356, 356, 357, 357, 357, 358, 358, 358, 359, 359, 359, 360, 360, 360, 361, 361, 361, 362, 362, 362, 363, 363, 363, 364, 364, 364, 365, 365, 365, 366, 366, 366, 367, 367, 367, 368, 368, 368, 369, 369, 369, 370, 370, 370, 371, 371, 371, 372, 372, 372, 373, 373, 373, 374, 374, 374, 375, 375, 375, 376, 376, 376, 377, 377, 377, 378, 378, 378, 379, 379, 379, 380, 380, 380, 381, 381, 381, 382, 382, 382, 383, 383, 383, 384, 384, 384, 385, 385, 385, 386, 386, 386, 387, 387, 387, 388, 388, 388, 389, 389, 389, 390, 390, 390, 391, 391, 391, 392, 392, 392, 393, 393, 393, 394, 394, 394, 395, 395, 395, 396, 396, 396, 397, 397, 397, 398, 398, 398, 399, 399, 399, 400, 400, 400, 401, 401, 401, 402, 402, 402, 403, 403, 403, 404, 404, 404, 405, 405, 405, 406, 406, 406, 407, 407, 407, 408, 408, 408, 409, 409, 409, 410, 410, 410, 411, 411, 411, 412, 412, 412, 413, 413, 413, 414, 414, 414, 415, 415, 415, 416, 416, 416, 417, 417, 417, 418, 418, 418, 419, 419, 419, 420, 420, 420, 421, 421, 421, 422, 422, 422, 423, 423, 423, 424, 424, 424, 425, 425, 425, 426, 426, 426, 427, 427, 427, 428, 428, 428, 429, 429, 429, 430, 430, 430, 431, 431, 431, 432, 432, 432, 433, 433, 433, 434, 434, 434, 435, 435, 435, 436, 436, 436, 437, 437, 437, 438, 438, 438, 439, 439, 439, 440, 440, 440, 441, 441, 441, 442, 442, 442, 443, 443, 443, 444, 444, 444, 445, 445, 445, 446, 446, 446, 447, 447, 447, 448, 448, 448, 449, 449, 449, 450, 450, 450, 451, 451, 451, 452, 452, 452, 453, 453, 453, 454, 454, 454, 455, 455, 455, 456, 456, 456, 457, 457, 457, 458, 458, 458, 459, 459, 459, 460, 460, 460, 461, 461, 461, 462, 462, 462, 463, 463, 463, 464, 464, 464, 465, 465, 465, 466, 466, 466, 467, 467, 467, 468, 468, 468, 469, 469, 469, 470, 470, 470, 471, 471, 471, 472, 472, 472, 473, 473, 473, 474, 474, 474, 475, 475, 475, 476, 476, 476, 477, 477, 477, 478, 478, 478, 479, 479, 479, 480, 480, 480, 481, 481, 481, 482, 482, 482, 483, 483, 483, 484, 484, 484, 485, 485, 485, 486, 486, 486, 487, 487, 487, 488, 488, 488, 489, 489, 489, 490, 490, 490, 491, 491, 491, 492, 492, 492, 493, 493, 493, 494, 494, 494, 495, 495, 495, 496, 496, 496, 497, 497, 497, 498, 498, 498, 499, 499, 499, 500, 500, 500, 501, 501, 501, 502, 502, 502, 503, 503, 503, 504, 504, 504, 505, 505, 505, 506, 506, 506, 507, 507, 507, 508, 508, 508, 509, 509, 509, 510, 510, 510, 511, 511, 511, 512, 512, 512, 513, 513, 513, 514, 514, 514, 515, 515, 515, 516, 516, 516, 517, 517, 517, 518, 518, 518, 519, 519, 519, 520, 520, 520, 521, 521, 521, 522, 522, 522, 523, 523, 523, 524, 524, 524, 525, 525, 525, 526, 526, 526, 527, 527, 527, 528, 528, 528, 529, 529, 529, 530, 530, 530, 531, 531, 531, 532, 532, 532, 533, 533, 533, 534, 534, 534, 535, 535, 535, 536, 536, 536, 537, 537, 537, 538, 538, 538, 539, 539, 539, 540, 540, 540, 541, 541, 541, 542, 542, 542, 543, 543, 543, 544, 544, 544, 545, 545, 545, 546, 546, 546, 547, 547, 547, 548, 548, 548, 549, 549, 549, 550, 550, 550, 551, 551, 551, 552, 552, 552, 553, 553, 553, 554, 554, 554, 555, 555, 555, 556, 556, 556, 557, 557, 557, 558, 558, 558, 559, 559, 559, 560, 560, 560, 561, 561, 561, 562, 562, 562, 563, 563, 563, 564, 564, 564, 565, 565, 565, 566, 566, 566, 567, 567, 567, 568, 568, 568, 569, 569, 569, 570, 570, 570, 571, 571, 571, 572, 572, 572, 573, 573, 573, 574, 574, 574, 575, 575, 575, 576, 576, 576, 577, 577, 577, 578, 578, 578, 579, 579, 579, 580, 580, 580, 581, 581, 581, 582, 582, 582, 583, 583, 583, 584, 584, 584, 585, 585, 585, 586, 586, 586, 587, 587, 587, 588, 588, 588, 589, 589, 589, 590, 590, 590, 591, 591, 591, 592, 592, 592, 593, 593, 593, 594, 594, 594, 595, 595, 595, 596, 596, 596, 597, 597, 597, 598, 598]
x = []
for i in range(len(y)):
    x.append(i)

 
# plotting the points
plt.plot(x, y)
 
# naming the x axis
plt.xlabel('x - axis')
# naming the y axis
plt.ylabel('y - axis')
 
# giving a title to my graph
plt.title('My first graph!')
 
# function to show the plot


y = [1550, 1551, 1550, 1551, 1558, 1559, 1560, 1561, 1558, 1559, 1561, 1553, 1540, 1541, 1540, 1541, 1531, 1521, 1530, 1521, 1522, 1530, 1618, 1620, 1621, 1618, 1619, 1620, 1621, 1618, 1619, 1620, 1621, 1529, 1574, 1529, 1574, 1575, 1614, 1615, 1529, 1570, 1584, 1585, 1529, 1570, 1571, 1582, 1583, 1584, 1585, 1529, 1529, 1568, 1569, 1529, 1529, 1529, 1529, 1291, 1291, 1291, 1292, 1292, 1292, 1293, 1293, 1293, 1294, 1294, 1294, 1295, 1295, 1295, 1296, 1296, 1296, 1297, 1297, 1297, 1298, 1298, 1298, 1299, 1299, 1299, 1300, 1300, 1300, 1301, 1301, 1301, 1302, 1302, 1302, 1333, 1333, 1333, 1372, 1372, 1373, 1373, 1373, 1374, 1374, 1375, 1375, 1376, 1376, 1377, 1377, 1378, 1378, 1379, 1379, 1380, 1380, 1381, 1381, 1382, 1382, 1383, 1383, 1405, 1405, 1405, 1406, 1406, 1406, 1407, 1407, 1407, 1408, 1408, 1408, 1409, 1409, 1409, 1410, 1410, 1410, 1412, 1412, 1412, 1413, 1413, 1413, 1414, 1414, 1414, 1415, 1415, 1415, 1416, 1416, 1416, 1417, 1417, 1417, 1418, 1418, 1418, 1419, 1419, 1419, 1420, 1420, 1420, 1421, 1421, 1421, 1422, 1422, 1422, 1423, 1423, 1423, 1424, 1424, 1424, 1425, 1425, 1425, 1446, 1446, 1446, 1447, 1447, 1447, 1448, 1448, 1448, 1449, 1449, 1449, 1450, 1450, 1450, 1451, 1451, 1451, 1452, 1452, 1452, 1453, 1453, 1453, 1454, 1454, 1454, 1455, 1455, 1455, 1472, 1472, 1472, 1473, 1473, 1473, 1474, 1474, 1474, 1529, 1534, 1534, 1535, 1288, 1288, 1288, 1329, 1329, 1329, 1343, 1343, 1343, 1344, 1344, 1344, 1369, 1369, 1385, 1385, 1386, 1386, 1426, 1426, 1426, 1427, 1427, 1427, 1446, 1446, 1446, 1473, 1473, 1473, 1474, 1474, 1474, 1529, 1531, 1532, 1533, 1533, 1534, 1534, 1535, 1616, 1286, 1286, 1286, 1287, 1287, 1287, 1306, 1306, 1306, 1307, 1307, 1307, 1326, 1326, 1326, 1327, 1327, 1327, 1328, 1328, 1328, 1346, 1346, 1346, 1347, 1347, 1347, 1348, 1348, 1348, 1367, 1367, 1367, 1368, 1368, 1368, 1369, 1369, 1386, 1386, 1387, 1387, 1388, 1388, 1388, 1428, 1428, 1428, 1429, 1429, 1429, 1430, 1430, 1430, 1529, 1531, 1532, 1533, 1534, 1535, 1548, 1551, 1284, 1284, 1284, 1285, 1285, 1285, 1289, 1289, 1289, 1290, 1290, 1290, 1292, 1292, 1292, 1293, 1293, 1293, 1294, 1294, 1294, 1295, 1295, 1295, 1296, 1296, 1296, 1297, 1297, 1297, 1298, 1298, 1298, 1299, 1299, 1299, 1301, 1301, 1301, 1303, 1303, 1303, 1307, 1307, 1307, 1308, 1308, 1308, 1325, 1325, 1325, 1328, 1328, 1328, 1329, 1329, 1329, 1330, 1330, 1330, 1331, 1331, 1331, 1332, 1332, 1332, 1335, 1335, 1335, 1336, 1336, 1336, 1337, 1337, 1337, 1338, 1338, 1338, 1339, 1339, 1339, 1341, 1341, 1341, 1342, 1342, 1342, 1343, 1343, 1343, 1344, 1344, 1344, 1348, 1348, 1348, 1349, 1349, 1349, 1366, 1366, 1366, 1370, 1370, 1372, 1372, 1373, 1373, 1375, 1375, 1376, 1376, 1377, 1377, 1378, 1378, 1379, 1379, 1380, 1380, 1381, 1381, 1382, 1382, 1383, 1383, 1384, 1384, 1385, 1385, 1385, 1389, 1389, 1407, 1407, 1407, 1408, 1408, 1408, 1409, 1409, 1409, 1420, 1420, 1420, 1421, 1421, 1421, 1422, 1422, 1422, 1423, 1423, 1423, 1424, 1424, 1424, 1425, 1425, 1425, 1426, 1426, 1426, 1427, 1427, 1427, 1428, 1428, 1428, 1430, 1430, 1430, 1431, 1431, 1431, 1446, 1446, 1446, 1454, 1454, 1454, 1455, 1455, 1455, 1456, 1456, 1456, 1457, 1457, 1458, 1458, 1458, 1459, 1459, 1459, 1460, 1460, 1461, 1461, 1461, 1462, 1462, 1462, 1463, 1463, 1463, 1464, 1464, 1465, 1465, 1465, 1466, 1466, 1467, 1467, 1468, 1468, 1469, 1469, 1469, 1470, 1470, 1470, 1471, 1471, 1471, 1472, 1472, 1472, 1473, 1473, 1473, 1474, 1474, 1474, 1531, 1532, 1532, 1533, 1534, 1535, 1535, 1549, 1551, 1552, 1286, 1286, 1286, 1287, 1287, 1287, 1302, 1302, 1302, 1303, 1303, 1303, 1308, 1308, 1308, 1324, 1324, 1324, 1331, 1331, 1331, 1332, 1332, 1332, 1341, 1341, 1341, 1342, 1342, 1342, 1349, 1349, 1349, 1365, 1365, 1365, 1366, 1366, 1367, 1367, 1367, 1372, 1372, 1373, 1373, 1375, 1375, 1376, 1376, 1376, 1377, 1377, 1377, 1378, 1378, 1378, 1379, 1379, 1379, 1388, 1388, 1388, 1390, 1390, 1390, 1419, 1419, 1419, 1423, 1423, 1423, 1425, 1425, 1425, 1428, 1428, 1428, 1429, 1429, 1429, 1430, 1430, 1430, 1431, 1431, 1431, 1432, 1432, 1432, 1446, 1446, 1446, 1455, 1455, 1455, 1531, 1532, 1532, 1533, 1534, 1534, 1535, 1535, 1536, 1549, 1552, 1553, 1553, 1283, 1283, 1283, 1287, 1287, 1287, 1288, 1288, 1288, 1289, 1289, 1289, 1290, 1290, 1290, 1304, 1304, 1304, 1305, 1305, 1305, 1306, 1306, 1306, 1308, 1308, 1308, 1309, 1309, 1309, 1350, 1350, 1350, 1365, 1365, 1366, 1366, 1367, 1367, 1387, 1387, 1387, 1388, 1388, 1388, 1390, 1390, 1390, 1391, 1391, 1391, 1413, 1413, 1413, 1414, 1414, 1414, 1415, 1415, 1415, 1416, 1416, 1416, 1417, 1417, 1417, 1428, 1428, 1428, 1429, 1429, 1429, 1430, 1430, 1430, 1431, 1431, 1431, 1432, 1432, 1432, 1446, 1446, 1446, 1470, 1470, 1472, 1472, 1472, 1473, 1473, 1473, 1474, 1474, 1474, 1531, 1532, 1532, 1533, 1533, 1535, 1535, 1536, 1552, 1553, 1553, 1285, 1285, 1285, 1286, 1286, 1286, 1287, 1287, 1287, 1288, 1288, 1288, 1289, 1289, 1289, 1290, 1290, 1290, 1291, 1291, 1291, 1292, 1292, 1292, 1293, 1293, 1293, 1294, 1294, 1294, 1295, 1295, 1295, 1296, 1296, 1296, 1297, 1297, 1297, 1298, 1298, 1298, 1299, 1299, 1299, 1300, 1300, 1300, 1301, 1301, 1301, 1302, 1302, 1302, 1303, 1303, 1303, 1309, 1309, 1309, 1335, 1335, 1335, 1336, 1336, 1336, 1337, 1337, 1337, 1338, 1338, 1338, 1339, 1339, 1339, 1364, 1364, 1366, 1366, 1367, 1367, 1368, 1368, 1370, 1370, 1371, 1371, 1372, 1372, 1373, 1373, 1374, 1374, 1375, 1375, 1376, 1376, 1376, 1377, 1377, 1377, 1378, 1378, 1378, 1379, 1379, 1379, 1380, 1380, 1380, 1381, 1381, 1381, 1382, 1382, 1382, 1383, 1383, 1383, 1384, 1384, 1384, 1385, 1385, 1385, 1391, 1391, 1391, 1420, 1420, 1420, 1421, 1421, 1421, 1422, 1422, 1422, 1423, 1423, 1423, 1424, 1424, 1424, 1428, 1428, 1428, 1429, 1429, 1429, 1430, 1430, 1430, 1431, 1431, 1431, 1432, 1432, 1432, 1446, 1446, 1446, 1454, 1454, 1454, 1455, 1455, 1455, 1457, 1457, 1458, 1458, 1459, 1459, 1460, 1460, 1461, 1461, 1462, 1462, 1463, 1463, 1464, 1464, 1465, 1465, 1466, 1466, 1467, 1467, 1468, 1468, 1470, 1470, 1471, 1471, 1472, 1472, 1472, 1473, 1473, 1473, 1474, 1474, 1474, 1531, 1532, 1533, 1535, 1535, 1536, 1553, 1553, 1554, 1554, 1282, 1282, 1282, 1285, 1285, 1285, 1303, 1303, 1303, 1309, 1309, 1309, 1323, 1323, 1323, 1344, 1344, 1344, 1349, 1349, 1349, 1351, 1351, 1351, 1366, 1366, 1367, 1367, 1368, 1368, 1370, 1370, 1371, 1371, 1391, 1391, 1391, 1428, 1428, 1428, 1429, 1429, 1429, 1430, 1430, 1430, 1431, 1431, 1431, 1446, 1446, 1446, 1531, 1532, 1533, 1535, 1535, 1536, 1553, 1553, 1554, 1554, 1554, 1282, 1282, 1282, 1284, 1284, 1284, 1286, 1290, 1290, 1290, 1291, 1291, 1291, 1293, 1293, 1293, 1294, 1294, 1294, 1295, 1295, 1295, 1296, 1296, 1296, 1297, 1297, 1297, 1298, 1298, 1298, 1299, 1299, 1299, 1308, 1308, 1308, 1323, 1323, 1323, 1329, 1329, 1329, 1330, 1330, 1330, 1334, 1334, 1334, 1335, 1335, 1335, 1338, 1338, 1338, 1341, 1341, 1341, 1342, 1342, 1342, 1343, 1343, 1343, 1344, 1344, 1344, 1349, 1349, 1349, 1351, 1351, 1351, 1371, 1371, 1372, 1372, 1372, 1373, 1373, 1373, 1374, 1374, 1374, 1382, 1382, 1382, 1383, 1383, 1383, 1384, 1384, 1384, 1392, 1392, 1392, 1407, 1407, 1407, 1408, 1408, 1408, 1412, 1412, 1412, 1415, 1415, 1415, 1416, 1416, 1416, 1417, 1417, 1417, 1418, 1418, 1418, 1419, 1419, 1419, 1420, 1420, 1420, 1421, 1421, 1421, 1422, 1422, 1422, 1423, 1423, 1423, 1426, 1426, 1426, 1427, 1427, 1427, 1428, 1428, 1428, 1429, 1429, 1429, 1430, 1430, 1430, 1431, 1431, 1431, 1446, 1446, 1446, 1456, 1456, 1457, 1457, 1457, 1458, 1458, 1459, 1459, 1460, 1460, 1470, 1470, 1471, 1471, 1473, 1473, 1473, 1474, 1474, 1474, 1531, 1532, 1533, 1534, 1534, 1535, 1535, 1535, 1536, 1536, 1553, 1553, 1554, 1554, 1554, 1282, 1282, 1282, 1290, 1290, 1290, 1291, 1291, 1291, 1301, 1301, 1301, 1302, 1302, 1302, 1308, 1308, 1308, 1310, 1310, 1310, 1330, 1330, 1330, 1331, 1331, 1331, 1343, 1343, 1343, 1344, 1344, 1344, 1349, 1349, 1349, 1351, 1351, 1351, 1363, 1363, 1364, 1364, 1366, 1366, 1370, 1370, 1371, 1371, 1371, 1384, 1384, 1384, 1392, 1392, 1392, 1407, 1407, 1407, 1408, 1408, 1408, 1412, 1412, 1412, 1425, 1425, 1425, 1426, 1426, 1426, 1427, 1427, 1427, 1428, 1428, 1428, 1429, 1429, 1429, 1430, 1430, 1430, 1431, 1431, 1431, 1432, 1432, 1432, 1433, 1433, 1433, 1434, 1434, 1434, 1446, 1446, 1446, 1452, 1452, 1452, 1453, 1453, 1453, 1462, 1462, 1467, 1467, 1532, 1533, 1534, 1536, 1536, 1553, 1554, 1554, 1282, 1282, 1282, 1289, 1289, 1289, 1303, 1303, 1303, 1304, 1304, 1304, 1308, 1308, 1308, 1310, 1310, 1310, 1330, 1330, 1330, 1349, 1349, 1349, 1351, 1351, 1351, 1363, 1363, 1366, 1366, 1367, 1367, 1369, 1369, 1370, 1370, 1370, 1387, 1387, 1387, 1388, 1388, 1388, 1392, 1392, 1392, 1407, 1407, 1407, 1408, 1408, 1408, 1428, 1428, 1428, 1429, 1429, 1429, 1430, 1430, 1430, 1431, 1431, 1431, 1434, 1434, 1434, 1446, 1446, 1446, 1452, 1452, 1452, 1532, 1533, 1554, 1554, 1555, 1282, 1282, 1282, 1287, 1288, 1288, 1288, 1289, 1289, 1289, 1304, 1304, 1304, 1310, 1310, 1310, 1323, 1323, 1323, 1330, 1330, 1330, 1349, 1349, 1349, 1351, 1351, 1351, 1363, 1363, 1366, 1366, 1369, 1369, 1370, 1370, 1370, 1386, 1386, 1386, 1387, 1387, 1387, 1388, 1388, 1388, 1392, 1392, 1392, 1407, 1407, 1407, 1408, 1408, 1408, 1427, 1427, 1427, 1428, 1428, 1428, 1429, 1429, 1429, 1430, 1430, 1430, 1431, 1431, 1431, 1433, 1433, 1433, 1446, 1446, 1446, 1452, 1452, 1452, 1532, 1533, 1555, 1282, 1282, 1283, 1284, 1285, 1286, 1287, 1288, 1288, 1288, 1304, 1305, 1306, 1308, 1310, 1323, 1323, 1323, 1325, 1325, 1325, 1326, 1326, 1326, 1327, 1327, 1327, 1330, 1330, 1330, 1351, 1351, 1351, 1363, 1363, 1363, 1364, 1366, 1366, 1367, 1367, 1368, 1369, 1370, 1370, 1370, 1386, 1386, 1386, 1387, 1387, 1387, 1388, 1388, 1388, 1392, 1392, 1392, 1407, 1407, 1407, 1427, 1427, 1427, 1428, 1428, 1428, 1429, 1429, 1429, 1430, 1430, 1430, 1431, 1431, 1431, 1433, 1433, 1433, 1446, 1446, 1446, 1448, 1449, 1452, 1452, 1533, 1533, 1555, 1282, 1282, 1283, 1284, 1285, 1286, 1287, 1288, 1288, 1304, 1306, 1306, 1308, 1308, 1323, 1323, 1323, 1324, 1324, 1324, 1325, 1325, 1325, 1326, 1326, 1326, 1327, 1327, 1327, 1351, 1351, 1351, 1363, 1363, 1363, 1364, 1366, 1366, 1367, 1367, 1367, 1368, 1370, 1370, 1370, 1388, 1388, 1388, 1392, 1392, 1392, 1407, 1407, 1407, 1427, 1427, 1427, 1428, 1428, 1428, 1429, 1429, 1429, 1430, 1430, 1430, 1431, 1431, 1431, 1433, 1433, 1433, 1446, 1446, 1446, 1448, 1449, 1526, 1555, 1282, 1282]

x = []
for i in range(len(y)):
    x.append(i)

 
# plotting the points
plt.plot(x, y)
 
# naming the x axis
plt.xlabel('x - axis')
# naming the y axis
plt.ylabel('y - axis')
 
# giving a title to my graph
plt.title('My first graph!')
 
# function to show the plot
plt.show()

